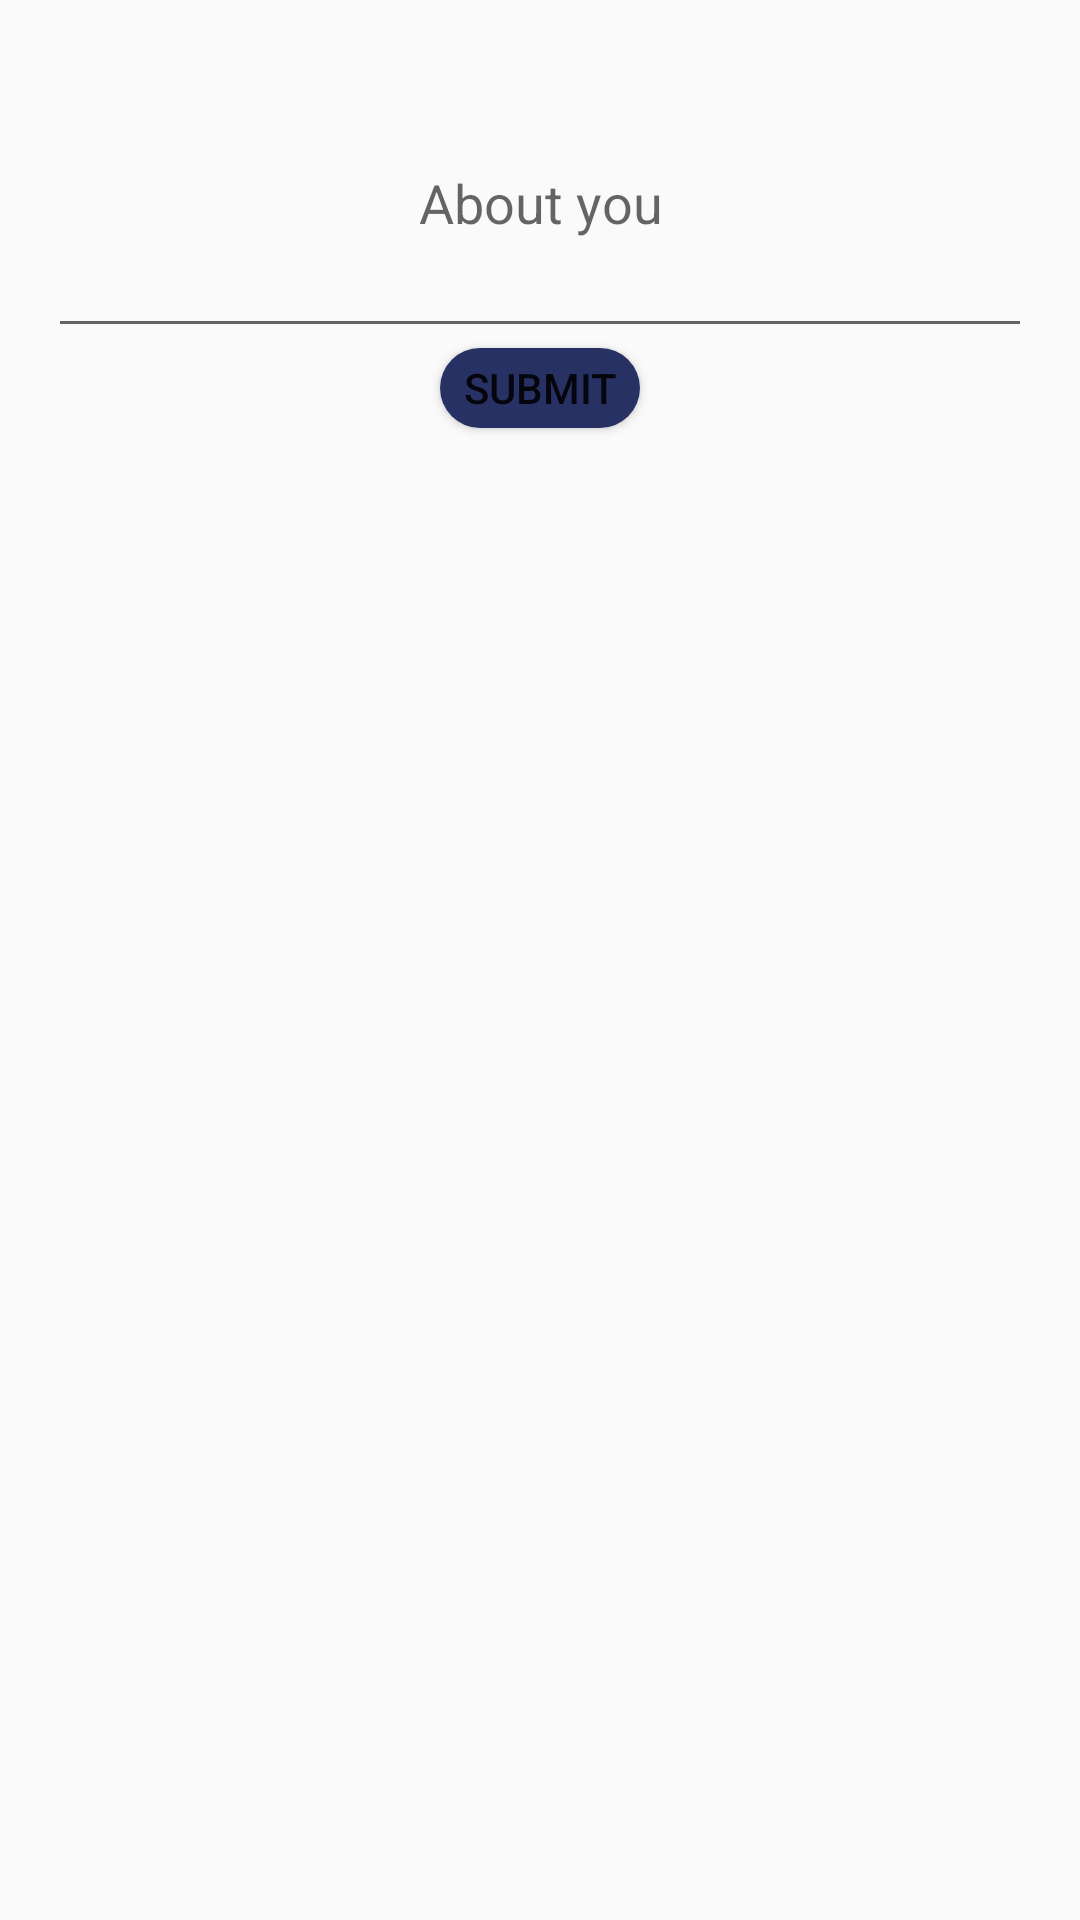

Layout XML and referenced resources for this Android screen:
<!-- AndroidManifest.xml: application theme AppTheme -->
<!-- res/layout/activity_dialog_edit_aboutyou.xml -->
<RelativeLayout xmlns:android="http://schemas.android.com/apk/res/android"
xmlns:tools="http://schemas.android.com/tools" android:layout_width="match_parent"
android:layout_height="match_parent" android:paddingLeft="@dimen/activity_horizontal_margin"
android:paddingRight="@dimen/activity_horizontal_margin"
android:paddingTop="@dimen/activity_vertical_margin"
android:paddingBottom="@dimen/activity_vertical_margin"
tools:context="com.djsaiyesh.team.studenthub.dialog_edit_aboutyou">

    <EditText
        android:id="@+id/aboutyou"
        android:layout_width="match_parent"
        android:layout_height="300px"
        android:layout_alignParentStart="true"
        android:layout_alignParentTop="true"
        android:gravity="center"
        android:hint="About you"
        android:lines="5"
        android:maxLength="200" />

    <Button
        android:id="@+id/button3"
        android:layout_width="200px"
        android:layout_height="80px"
        android:background="@layout/ovalshape"
        android:onClick="submit"
        android:text="Submit"
        android:layout_below="@+id/aboutyou"
        android:layout_centerHorizontal="true" />

</RelativeLayout>
<!-- res/layout/ovalshape.xml (included above) -->
<?xml version="1.0" encoding="utf-8"?>
<shape xmlns:android="http://schemas.android.com/apk/res/android"
    android:shape="rectangle"
    android:layout_width="wrap_content"
    android:layout_height="wrap_content">

    <corners
        android:bottomLeftRadius="30dp"
        android:bottomRightRadius="30dp"
        android:radius="60dp"
        android:topLeftRadius="30dp"
        android:topRightRadius="30dp"
        android:layout_width="wrap_content"
        android:layout_height="wrap_content" />

    <solid android:color="#283163"
        android:layout_width="wrap_content"
        android:layout_height="wrap_content" />

    <padding
        android:bottom="0dp"
        android:left="0dp"
        android:right="0dp"
        android:top="0dp"
        android:layout_width="wrap_content"
        android:layout_height="wrap_content" />

    <size
        android:height="60dp"
        android:width="270dp"
        android:layout_width="wrap_content"
        android:layout_height="wrap_content" />

</shape>
<!-- resources referenced by this layout -->
<resources>
  <dimen name="activity_horizontal_margin">16dp</dimen>
  <dimen name="activity_vertical_margin">16dp</dimen>
  <style name="AppTheme" parent="Theme.AppCompat.Light.NoActionBar">
          <item name="android:colorPrimary">@color/dot_dark_screen2</item>
          
          <item name="android:colorPrimaryDark">@color/dot_dark_screen4</item>
          
          <item name="android:colorAccent">@color/dot_light_screen4</item>
      </style>
  <color name="dot_dark_screen2">#1CA8E6</color>
  <color name="dot_dark_screen4">#222045</color>
  <color name="dot_light_screen4">#000000</color>
</resources>
